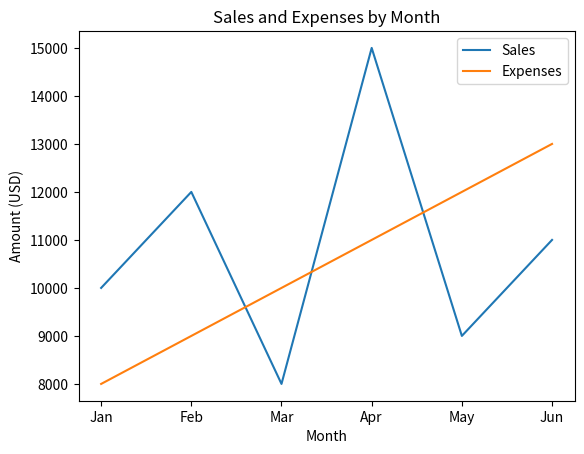

Generate this figure with matplotlib:
import matplotlib.pyplot as plt
import numpy as np

# Sample data
months = np.array(['Jan', 'Feb', 'Mar', 'Apr', 'May', 'Jun'])
sales = np.array([10000, 12000, 8000, 15000, 9000, 11000])
expenses = np.array([8000, 9000, 10000, 11000, 12000, 13000])

# Plot the data
plt.plot(months, sales, label='Sales')
plt.plot(months, expenses, label='Expenses')

# Set the title and axis labels
plt.title('Sales and Expenses by Month')
plt.xlabel('Month')
plt.ylabel('Amount (USD)')

# Add a legend
plt.legend()

# Display the plot
plt.show()
